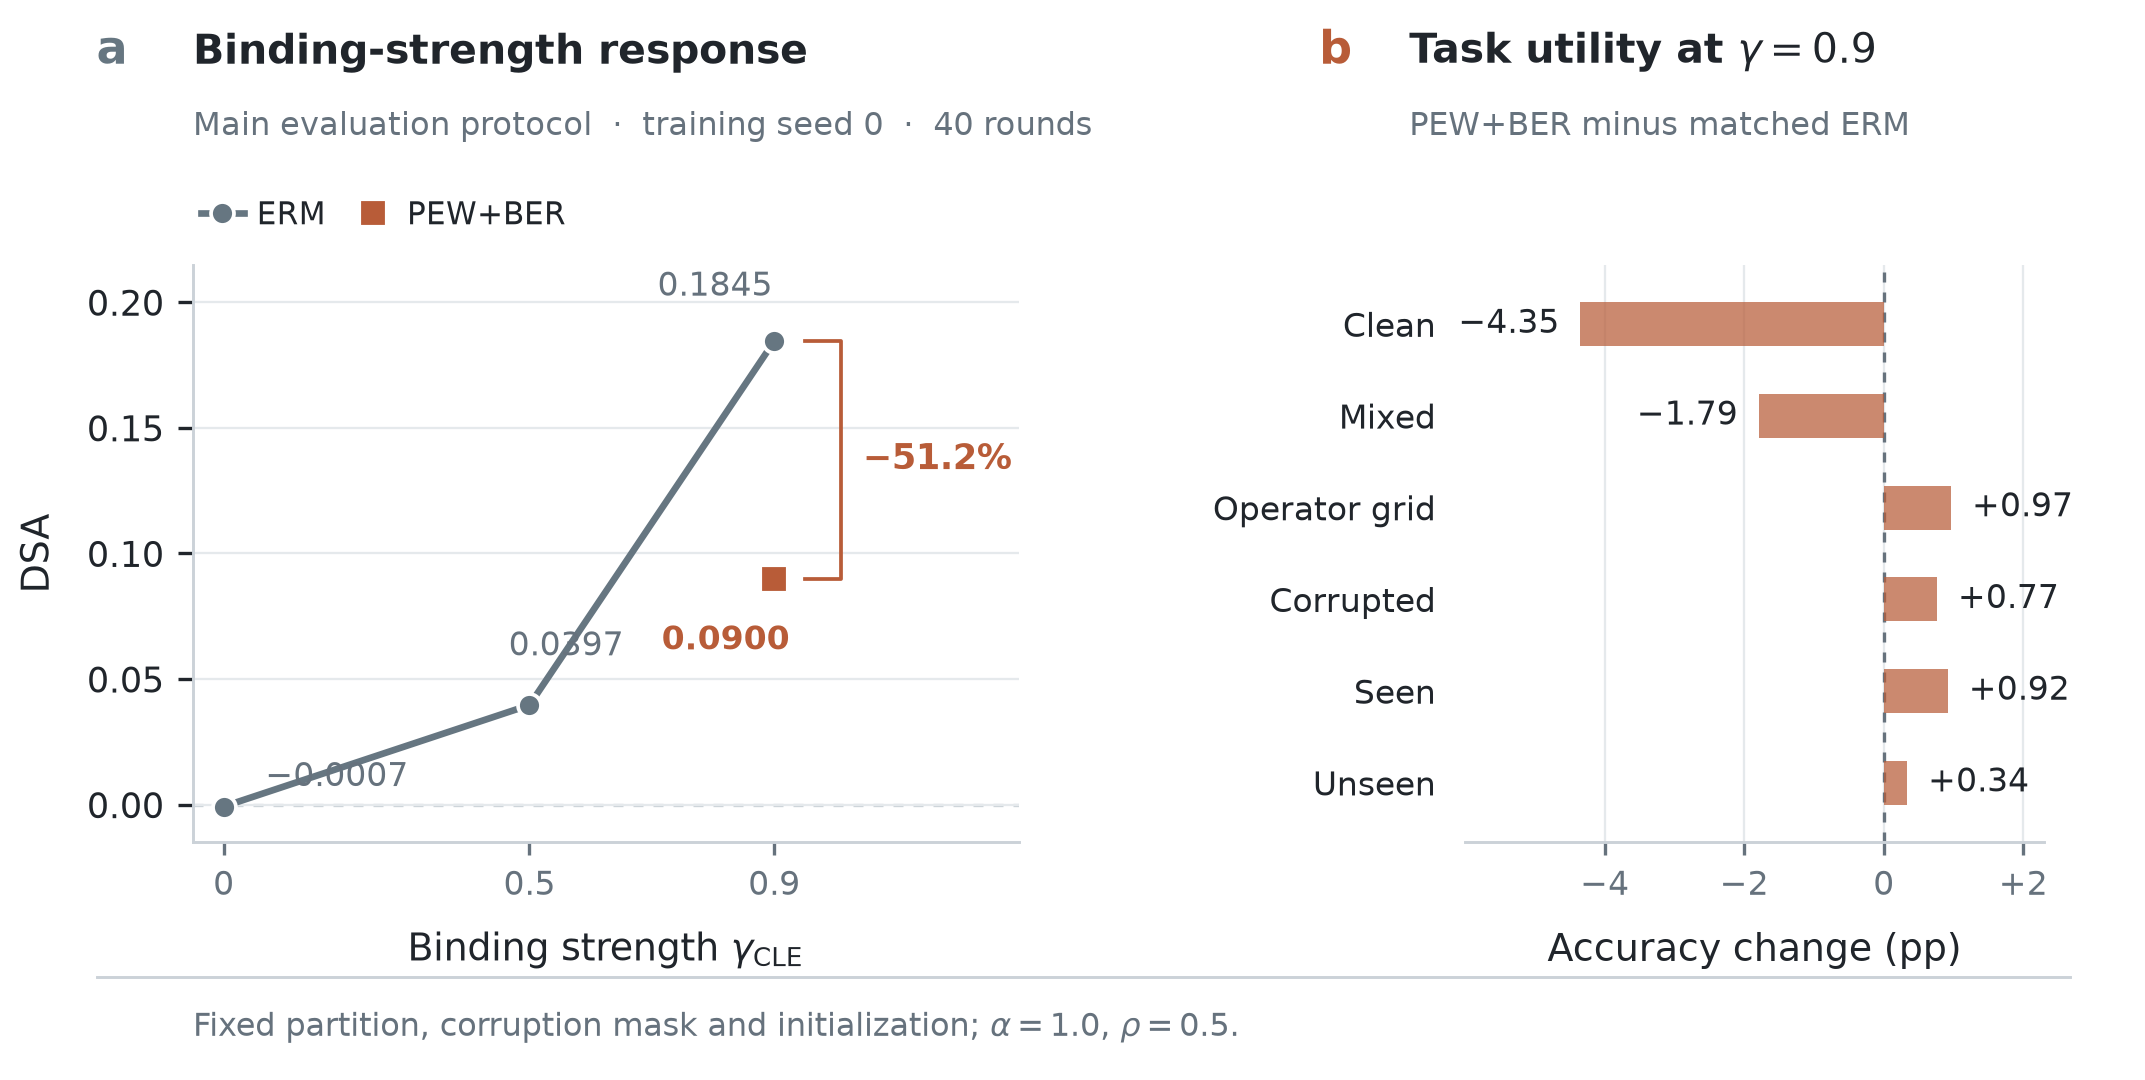

Source data for this figure (header and first rows):
setting, method, dsa, grid_accuracy, clean_accuracy, corrupted_balanced_accuracy, seen_accuracy, unseen_accuracy, mixed_accuracy
gamma00, ERM, -0.0007302, 48.48, 52.33, 47.85, 48.32, 46.58, 50.09
gamma05, ERM, 0.03968, 48.4, 54.35, 47.93, 48.16, 47.31, 51.14
gamma09, AsymHFL-ERM, 0.1845, 37.19, 49.7, 37.01, 36.54, 38.29, 43.35
gamma09, AsymHFL+PEW+BER, 0.09002, 38.16, 45.35, 37.77, 37.46, 38.63, 41.56
